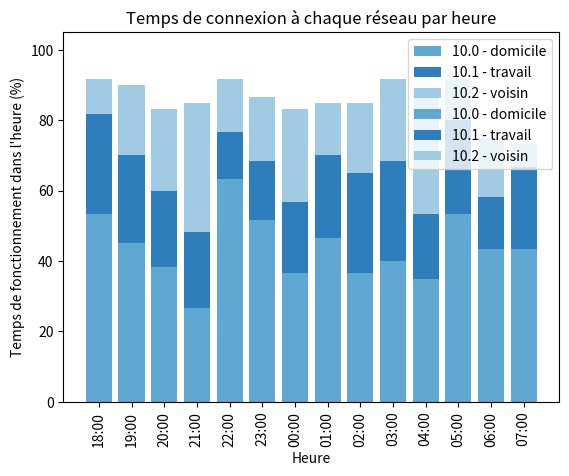

This figure's Python source:
######################################################################################################################
# Ligne de substitution à la dépendance aux programmes calcul_statistiques.py et recuperation_donnees.py
time_in_each_network_by_hour = [{'time_in_dot0': 32, 'time_in_dot1': 17, 'time_in_dot2': 6, 'time_with_no_road': 5, 'hour': '18:00'}, {'time_in_dot0': 27, 'time_in_dot1': 15, 'time_in_dot2': 12, 'time_with_no_road': 6, 'hour': '19:00'}, {'time_in_dot0': 23, 'time_in_dot1': 13, 'time_in_dot2': 14, 'time_with_no_road': 10, 'hour': '20:00'}, {'time_in_dot0': 16, 'time_in_dot1': 13, 'time_in_dot2': 22, 'time_with_no_road': 9, 'hour': '21:00'}, {'time_in_dot0': 38, 'time_in_dot1': 8, 'time_in_dot2': 9, 'time_with_no_road': 5, 'hour': '22:00'}, {'time_in_dot0': 31, 'time_in_dot1': 10, 'time_in_dot2': 11, 'time_with_no_road': 8, 'hour': '23:00'}, {'time_in_dot0': 22, 'time_in_dot1': 12, 'time_in_dot2': 16, 'time_with_no_road': 10, 'hour': '00:00'}, {'time_in_dot0': 28, 'time_in_dot1': 14, 'time_in_dot2': 9, 'time_with_no_road': 9, 'hour': '01:00'}, {'time_in_dot0': 22, 'time_in_dot1': 17, 'time_in_dot2': 12, 'time_with_no_road': 9, 'hour': '02:00'}, {'time_in_dot0': 24, 'time_in_dot1': 17, 'time_in_dot2': 14, 'time_with_no_road': 5, 'hour': '03:00'}, {'time_in_dot0': 21, 'time_in_dot1': 11, 'time_in_dot2': 21, 'time_with_no_road': 7, 'hour': '04:00'}, {'time_in_dot0': 32, 'time_in_dot1': 16, 'time_in_dot2': 7, 'time_with_no_road': 5, 'hour': '05:00'}, {'time_in_dot0': 26, 'time_in_dot1': 9, 'time_in_dot2': 10, 'time_with_no_road': 15, 'hour': '06:00'}, {'time_in_dot0': 26, 'time_in_dot1': 14, 'time_in_dot2': 4, 'time_with_no_road': 8, 'hour': '07:00'}]
######################################################################################################################


# diagramme_barres_empilees_temps_sur_chaque_reseau_par_heure.py
# Ce programme permet d'afficher des barres empilées permettant de visualiser la proportion de temps d'utilisation de chaque réseau par heure, grâce au module Matplotlib.
# Ce programme a besoin des données traitées par les programmes calcul_statistiques.py et recuperation_donnees.py pour fonctionner.
# [redacted]
# [redacted]
# [redacted]

### Importation des modules ###
import numpy as np
import matplotlib.pyplot as plt

def show_route_par_defaut_in_bars(unit : str, hours : list[str], time_in_dot0 : list[int], time_in_dot1 : list[int], time_in_dot2 : list[int], time_with_no_road : list[int]) -> None:
    """Crée et affiche le graphique en barres empilées illustrant la durée de connexion à chaque réseau par heure,
    une fois les données préprarées par les fonctions route_par_defaut_bars et route_par_defaut_bars_percentage.

    Args:
        unit (str): unité du temps de fonctionnement dans l'heure (minute ou %)
        hours (list[str]): liste contenant l'heure de chaque barre (toutes les 60 minutes) (abscisse)
        time_in_dot0 (list[int]): liste contenant le temps (en minutes ou en pourcentage) passé chaque heure sur la route par défaut 10.0.255.254
        time_in_dot1 (list[int]): liste contenant le temps (en minutes ou en pourcentage) passé chaque heure sur la route par défaut 10.1.255.254
        time_in_dot2 (list[int]): liste contenant le temps (en minutes ou en pourcentage) passé chaque heure sur la route par défaut 10.2.255.254
        time_with_no_road (list[int]): liste contenant le temps (en minutes ou en pourcentage) passé chaque heure sans route par défaut
    """
    ### Définition de la hauteur à partir de laquelle chaque barre doit être représentée ###
    bottom_dot1 : list[int] = time_in_dot0
    bottom_dot2 = np.add(time_in_dot0, time_in_dot1)
    bottom_no_road = np.add(bottom_dot2, time_in_dot2)

    ### Création des barres à afficher ###
    plt.bar(hours, time_in_dot0, label='10.0 - domicile', color="#60a7d2")
    plt.bar(hours, time_in_dot1, bottom=bottom_dot1, label='10.1 - travail', color="#2e7ebc")
    plt.bar(hours, time_in_dot2, bottom=bottom_dot2, label='10.2 - voisin', color = "#a1cbe2")
    plt.bar(hours, time_with_no_road, bottom=bottom_no_road, color="white")

    ### Créations de la légende  ###
    plt.title("Temps de connexion à chaque réseau par heure")
    plt.xlabel('Heure')
    plt.ylabel(f"Temps de fonctionnement dans l'heure ({unit})")
    plt.xticks(rotation = 90)
    plt.legend()

    ### Affichage du graphique ###
    plt.show()


def route_par_defaut_bars(time_in_each_network_by_hour : list[dict[str:int, str:int, str:int, str:int, str:str]]) -> None:
    """Prépare les données pour qu'elles soient utilisable par la fonction show_route_par_defaut_in_bars, puis appelle cette fonction show_route_par_defaut_in_bars.
    Les données permetteront la création d'un graphique en barres empilées tel que décrit dans le docstring de la fonction show_route_par_defaut_in_bars, 
    en utilisant comme unité les MINUTES.
    Comme contrainte, nous nous sommes imposé d'utiliser une liste de dictionnaires en entrée des fonctions, pour les deux graphiques suivants. 
    Ce n'est évidemment pas la manière la plus optimisée, mais c'était un bon exercice pour renforcer notre maitrise des dictionnaires Python tout en répondant à la consigne.

    Args:
        time_in_each_network_by_hour (list[dict[str:int, str:int, str:int, str:int, str:str]]): liste de dictionnaires représentant le temps (le nombre de minutes) que l'ordinateur a passé CHAQUE HEURE dans chaque réseau
    """
    i : int
    hours : list[str] = []
    time_in_dot0 : list[int] = []
    time_in_dot1 : list[int] = []
    time_in_dot2 : list[int] = []
    time_with_no_road : list[int] = []

    for i in range(len(time_in_each_network_by_hour)):
        hours.append(time_in_each_network_by_hour[i]["hour"])
        time_in_dot0.append(time_in_each_network_by_hour[i]["time_in_dot0"])
        time_in_dot1.append(time_in_each_network_by_hour[i]["time_in_dot1"])
        time_in_dot2.append(time_in_each_network_by_hour[i]["time_in_dot2"])
        time_with_no_road.append(time_in_each_network_by_hour[i]["time_with_no_road"])

    show_route_par_defaut_in_bars("minutes", hours, time_in_dot0, time_in_dot1, time_in_dot2, time_with_no_road)


def route_par_defaut_bars_percentage(time_in_each_network_by_hour : list[dict[str:int, str:int, str:int, str:int, str:str]]) -> None:
    """Prépare les données pour qu'elles soient utilisable par la fonction show_route_par_defaut_in_bars, puis appelle cette fonction show_route_par_defaut_in_bars.
    Les données permetteront la création d'un graphique en barres empilées tel que décrit dans le docstring de la fonction show_route_par_defaut_in_bars, 
    en utilisant comme unité le POURCENTAGE.
    Comme contrainte, nous nous sommes imposé d'utiliser une liste de dictionnaires en entrée des fonctions, pour les deux graphiques suivants. 
    Ce n'est évidemment pas la manière la plus optimisée, mais c'était un bon exercice pour renforcer notre maitrise des dictionnaires Python tout en répondant à la consigne.

    Args:
        time_in_each_network_by_hour (list[dict[str:int, str:int, str:int, str:int, str:str]]): liste de dictionnaires représentant le temps (le nombre de minutes) que l'ordinateur a passé CHAQUE HEURE dans chaque réseau
    """
    i : int
    hours : list[str] = []
    time_in_dot0_percent : list[int] = []
    time_in_dot1_percent : list[int] = []
    time_in_dot2_percent : list[int] = []
    time_with_no_road_percent : list[int] = []

    for i in range(len(time_in_each_network_by_hour)):
        hours.append(time_in_each_network_by_hour[i]["hour"])
        time_in_dot0_percent.append(time_in_each_network_by_hour[i]["time_in_dot0"] / 60 * 100)
        time_in_dot1_percent.append(time_in_each_network_by_hour[i]["time_in_dot1"] / 60 * 100)
        time_in_dot2_percent.append(time_in_each_network_by_hour[i]["time_in_dot2"] / 60 * 100)
        time_with_no_road_percent.append(time_in_each_network_by_hour[i]["time_with_no_road"] / 60 * 100)

    show_route_par_defaut_in_bars("%", hours, time_in_dot0_percent, time_in_dot1_percent, time_in_dot2_percent, time_with_no_road_percent)


route_par_defaut_bars(time_in_each_network_by_hour)
route_par_defaut_bars_percentage(time_in_each_network_by_hour)